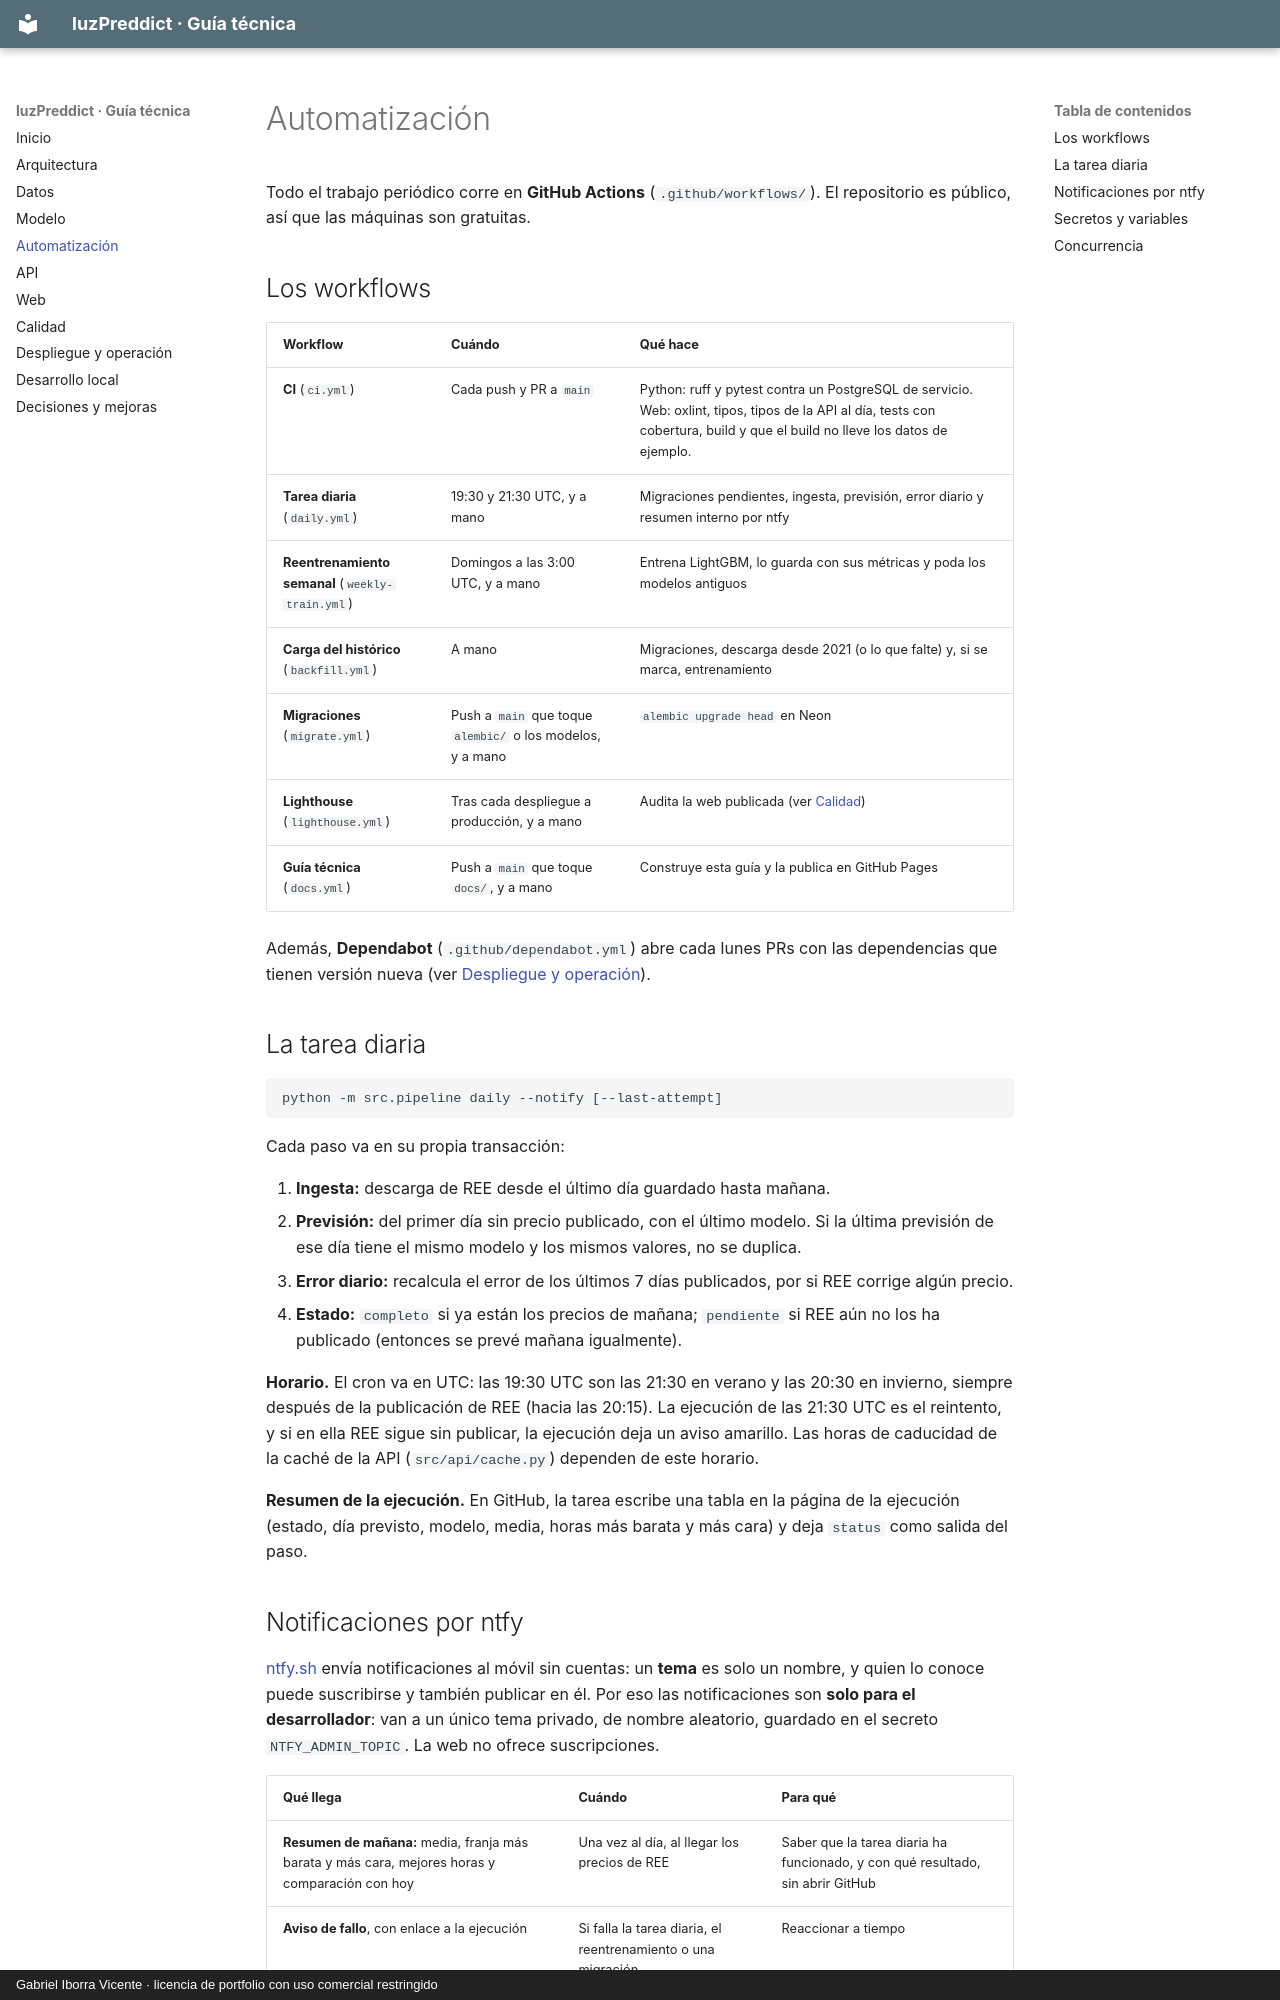

repository: pdawgabriel-hub/luzPreddict · page: automatizacion/index.html · generator: mkdocs · copyright: Gabriel Iborra Vicente · licencia de portfolio con uso comercial restringido

# Automatización

Todo el trabajo periódico corre en **GitHub Actions** (`.github/workflows/`). El repositorio
es público, así que las máquinas son gratuitas.

## Los workflows

| Workflow | Cuándo | Qué hace |
|---|---|---|
| **CI** (`ci.yml`) | Cada push y PR a `main` | Python: ruff y pytest contra un PostgreSQL de servicio. Web: oxlint, tipos, tipos de la API al día, tests con cobertura, build y que el build no lleve los datos de ejemplo. |
| **Tarea diaria** (`daily.yml`) | 19:30 y 21:30 UTC, y a mano | Migraciones pendientes, ingesta, previsión, error diario y resumen interno por ntfy |
| **Reentrenamiento semanal** (`weekly-train.yml`) | Domingos a las 3:00 UTC, y a mano | Entrena LightGBM, lo guarda con sus métricas y poda los modelos antiguos |
| **Carga del histórico** (`backfill.yml`) | A mano | Migraciones, descarga desde 2021 (o lo que falte) y, si se marca, entrenamiento |
| **Migraciones** (`migrate.yml`) | Push a `main` que toque `alembic/` o los modelos, y a mano | `alembic upgrade head` en Neon |
| **Lighthouse** (`lighthouse.yml`) | Tras cada despliegue a producción, y a mano | Audita la web publicada (ver [Calidad](calidad.md)) |
| **Guía técnica** (`docs.yml`) | Push a `main` que toque `docs/`, y a mano | Construye esta guía y la publica en GitHub Pages |

Además, **Dependabot** (`.github/dependabot.yml`) abre cada lunes PRs con las dependencias
que tienen versión nueva (ver [Despliegue y operación](despliegue.md#dependabot)).

## La tarea diaria

```text
python -m src.pipeline daily --notify [--last-attempt]
```

Cada paso va en su propia transacción:

1. **Ingesta:** descarga de REE desde el último día guardado hasta mañana.
2. **Previsión:** del primer día sin precio publicado, con el último modelo. Si la última
   previsión de ese día tiene el mismo modelo y los mismos valores, no se duplica.
3. **Error diario:** recalcula el error de los últimos 7 días publicados, por si REE corrige
   algún precio.
4. **Estado:** `completo` si ya están los precios de mañana; `pendiente` si REE aún no los ha
   publicado (entonces se prevé mañana igualmente).

**Horario.** El cron va en UTC: las 19:30 UTC son las 21:30 en verano y las 20:30 en invierno,
siempre después de la publicación de REE (hacia las 20:15). La ejecución de las 21:30 UTC es el
reintento, y si en ella REE sigue sin publicar, la ejecución deja un aviso amarillo. Las horas
de caducidad de la caché de la API (`src/api/cache.py`) dependen de este horario.

**Resumen de la ejecución.** En GitHub, la tarea escribe una tabla en la página de la
ejecución (estado, día previsto, modelo, media, horas más barata y más cara) y deja `status`
como salida del paso.
